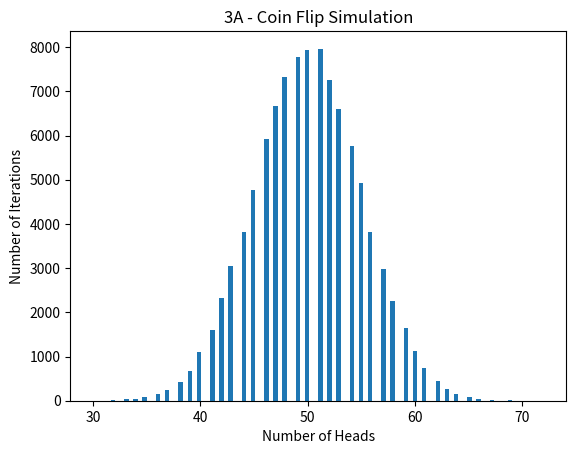
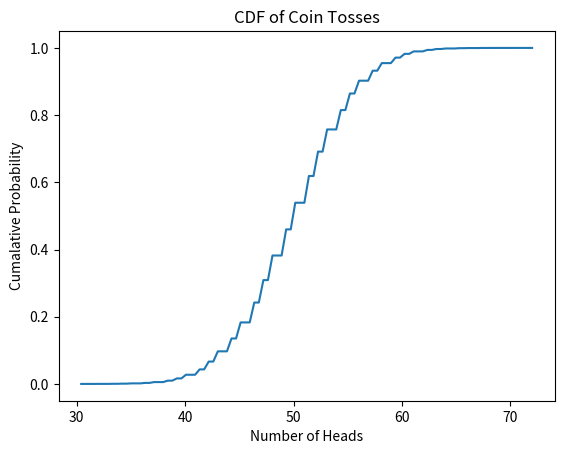
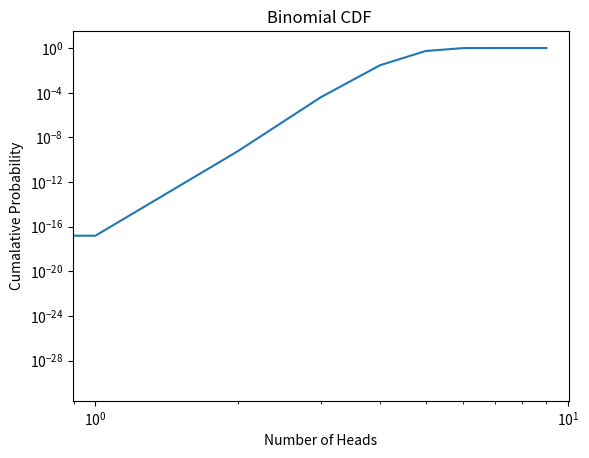

The script that saved these images, in order: (Note: this script raises an exception after producing the figures.)
#!/usr/bin/env python3
# -*- coding: utf-8 -*-
"""
Created on Wed Sep 26 17:13:16 2018

[redacted]
"""

import random
from matplotlib import pyplot as plt
from scipy.stats import norm 
from scipy.stats import binom 
import scipy.stats as stats
import numpy as np

# 3a function to simulate 'value' amount of iterations
def coinTossSimulation(value):
    tossResults = {'heads':[ ], 'tails':[ ]}
    for num in range(value):
        tossDict = randomToss( )
        tossResults['heads'].append(tossDict['heads'])
        tossResults['tails'].append(tossDict['tails'])
    return tossResults

# 3a generate random tosses
def randomToss( ):
    outcomes = {'heads':0, 'tails':0}
    flips = list(outcomes.keys( ))
    for i in range(100):
        result = random.choice(flips)
        if (result in 'heads'):
            outcomes['heads'] += 1
        else:
            outcomes['tails'] += 1
    return outcomes

def binomCDF( ):
    cdfList = [ ]
    x = 0
    for i in range(10):
        cdfList.append(binom.cdf(x, 100, 0.5))
        x += 10
    return cdfList

if __name__ == '__main__':
    
    # 3a answer
    tosses = coinTossSimulation(10**5)
    hist, bin_edges = np.histogram(tosses['heads'], bins=100)
    cdf = np.cumsum(hist)

    plt.figure(1)
    plt.hist(tosses['heads'], 100)
    plt.title('3A - Coin Flip Simulation')
    plt.xlabel('Number of Heads')
    plt.ylabel('Number of Iterations')
        
    plt.figure(2)
    plt.plot(bin_edges[1:], cdf/cdf[-1])
    plt.title('CDF of Coin Tosses')
    plt.xlabel('Number of Heads')
    plt.ylabel('Cumalative Probability')
    
    # 3b answer
    plt.figure(3)
    plt.loglog(binomCDF( ))
    plt.title('Binomial CDF ')
    plt.xlabel('Number of Heads')
    plt.ylabel('Cumalative Probability')
    
    # 3c answer 
    plt.figure(4)
    plt.probplot(tosses)
    
    plt.show( )
    